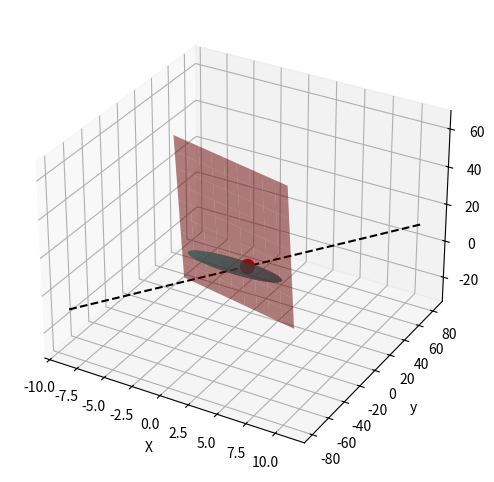

Here is the Python script that generated this plot:

import numpy as np
import sympy as sp
import matplotlib.pyplot as plt
from mpl_toolkits.mplot3d import Axes3D
x,y,z=sp.symbols('x y z')
ellipsoid_eq=x**2+4*y**2+z**2-18
#(i)
point=(1,2,1)
grad_f=[sp.diff(ellipsoid_eq,var) for var in (x,y,z)]
normal_vector=[expr.subs({x:point[0],y:point[1],z:point[2]}) for expr in grad_f]
tangent_plane_eq=normal_vector[0]*(x-point[0])+normal_vector[1]*(y-point[1])+normal_vector[2]*(z-point[2])
print("Equation of tangent plane:",tangent_plane_eq)
#(ii)
t=sp.symbols('t')
normal_line=[point[i]+t*normal_vector[i] for i in range(3)]
print("normal line:",normal_line)
#(iii)
angle=sp.acos(abs(normal_vector[2])/sp.sqrt(sum(n**2 for n in normal_vector)))
angle_deg=sp.deg(angle)
print("Angle:",angle_deg.evalf())
#(iv)
fig=plt.figure(figsize=(8,6))
ax=fig.add_subplot(111,projection='3d')
u=np.linspace(0,2*np.pi,50)
v=np.linspace(0,np.pi,50)
X=np.outer(np.cos(u),np.sin(v))*np.sqrt(18)
Y=np.outer(np.sin(u),np.sin(v))*np.sqrt(18)/2
Z=np.outer(np.ones_like(u),np.cos(v))*np.sqrt(18)
ax.plot_surface(X,Y,Z,color='c',alpha=0.6)
#tangent plane
X_t,Y_t=np.meshgrid(np.linspace(-5,5,10),np.linspace(-5,5,10))
Z_t=(normal_vector[0]*(X_t-point[0])+normal_vector[1]*(Y_t-point[1]))/(-normal_vector[2])+point[2]
ax.plot_surface(X_t,Y_t,Z_t,color='r',alpha=0.5)
#normal line
t_vals=np.linspace(-5,5,10)
X_n=point[0]+t_vals*normal_vector[0]
Y_n=point[1]+t_vals*normal_vector[1]
Z_n=point[2]+t_vals*normal_vector[2]
ax.plot(X_n,Y_n,Z_n,'k--',label="Normal Line")
ax.scatter(*point,color='r',s=100,label='Point(1,2,1)')
ax.set_xlabel('X')
ax.set_ylabel('y')
ax.set_zlabel('z')
plt.show()
